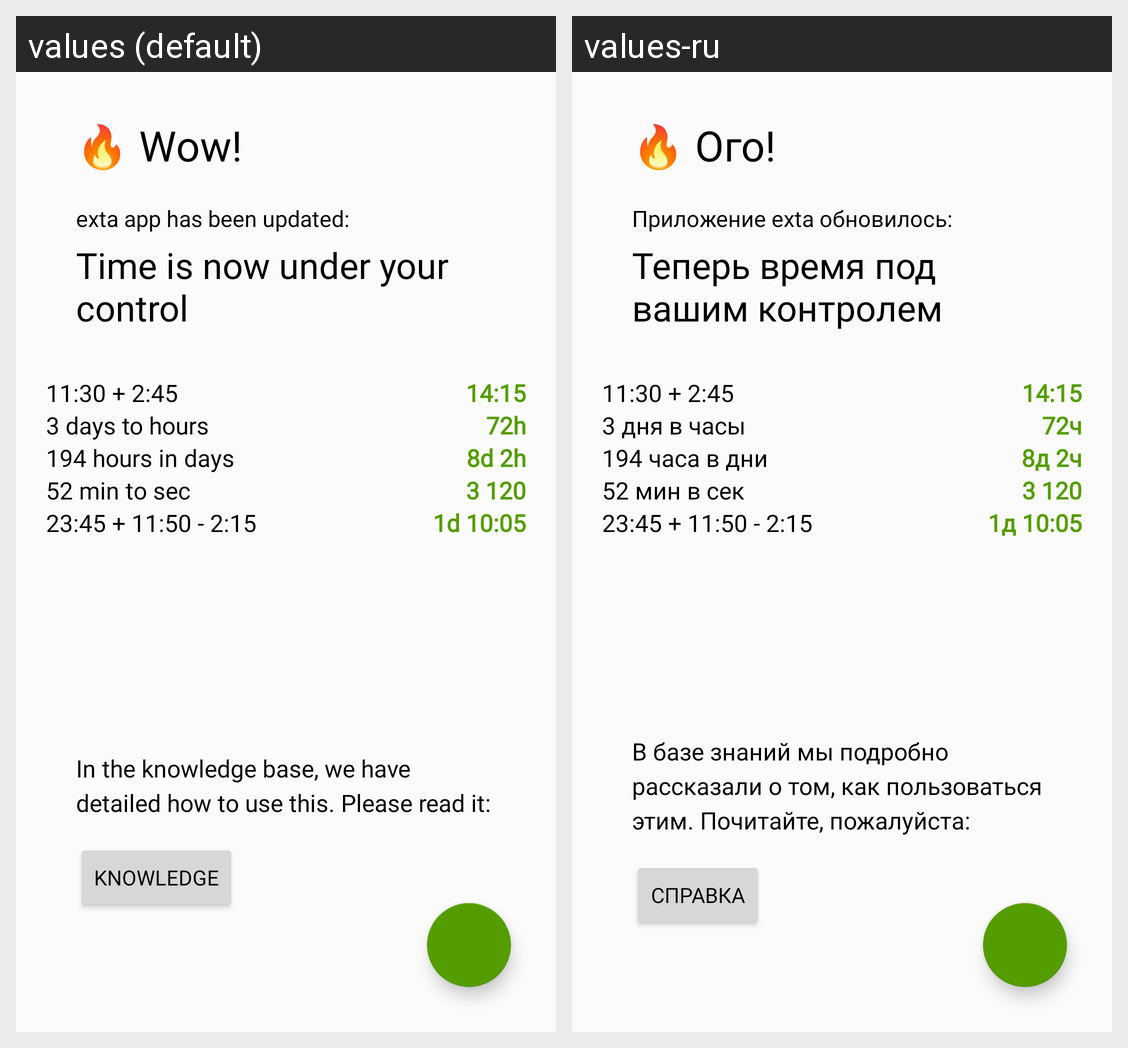

Translations of the strings shown on this Android screen, per locale in the grid:
Android screen res/layout/activity_update.xml rendered under 2 locales, left to right: values (default), values-ru. Device: Nexus 5 (rendered at 1080×1920; each locale shown at half size, 540×960, under a caption strip naming it); theme Theme.Exta.
Strings drawn on this screen, with the default value and each locale's value (text and hints the layout hard-codes, and strings that could not be matched under every locale, appear in the picture but are not listed):

update_header
  values: 🔥 Wow!
  values-ru: 🔥 Ого!

update_line1
  values: exta app has been updated:
  values-ru: Приложение exta обновилось:

update_line2
  values: Time is now under your control
  values-ru: Теперь время под вашим контролем

update_exampleline1
  values: 11:30 + 2:45
  values-ru: 11:30 + 2:45  [not translated; the default value is used]

update_exampleline2
  values: 3 days to hours
  values-ru: 3 дня в часы

update_exampleline3
  values: 194 hours in days
  values-ru: 194 часа в дни

update_exampleline4
  values: 52 min to sec
  values-ru: 52 мин в сек

update_exampleline5
  values: 23:45 + 11:50 - 2:15
  values-ru: 23:45 + 11:50 - 2:15  [not translated; the default value is used]

update_exampleanswer1
  values: 14:15
  values-ru: 14:15  [not translated; the default value is used]

update_exampleanswer2
  values: 72h
  values-ru: 72ч

update_exampleanswer3
  values: 8d 2h
  values-ru: 8д 2ч

update_exampleanswer4
  values: 3 120
  values-ru: 3 120  [not translated; the default value is used]

update_exampleanswer5
  values: 1d 10:05
  values-ru: 1д 10:05

update_before
  values: In the knowledge base, we have detailed how to use this. Please read it:
  values-ru: В базе знаний мы подробно рассказали о том, как пользоваться этим. Почитайте, пожалуйста:

faqbutton
  values: Knowledge
  values-ru: Справка
